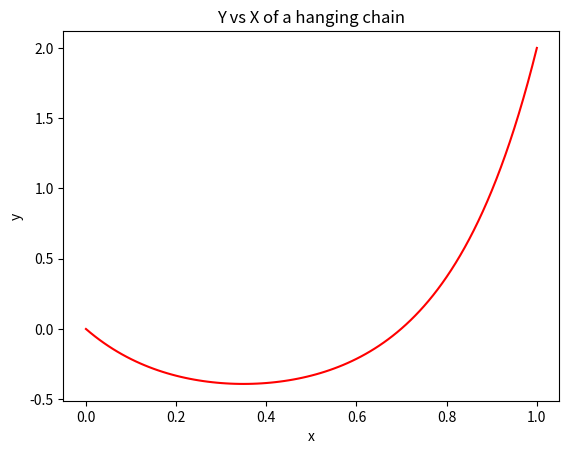

Reproduce this figure in Python.
# -*- coding: utf-8 -*-
"""
Created on Thu Dec  1 14:33:35 2022

[redacted]
"""

# [redacted]
# 12/1/22
# Approximates the position of every point along a hanging chain fixed between two points

import numpy as np
import matplotlib.pyplot as plt

# Number of sections the chain is split up into for calulations
N = 100

# Constant for force equation on each section of the chain
k = 5.0

# (x0, y0) and (x1, y1) represent the location of the fixed ends of the chain in the x,y plane
y0 = 0
y1 = 2
x0 = 0
x1 = 1

# Number of relaxations preformed initally set to zero
sweeps = 0

# Create a 2D grid of space the chain occupies
X = np.linspace(x0,x1,N+1)
y = np.linspace(y0,y1,N+1)

# the inital estimation of the chain hanging in a perfectly straight line between the two points
for i in range(0,len(y)):
    y[i] = 2*X[i]

# Sets the threshold for minimum change from one approximation to another to signal the end of the process
lmax = 0.000000001

# Calvulates the width of one square in the 2D grid
h = X[1] - X[0]

# Variable initialized to hold a plot of the chain's approximation before the most recent (used for error calculation)
yold = np.linspace(y0,x1,N+1)

# L is a variable representing a numerical value of the degree of difference between the previous approximation
# (yold) to the current one (y)
L = 100

# Keep preforming relaxations/approximations until the differences between them are less than the threshold value
while(L > lmax):
    # Increase the number of approximations to get the plot by 1000
    sweeps += 10000
    # Apply force equation to approximate a more accurate position of each segment along the chain
    for x in range(0, sweeps):
        y[1:-1] = .5 * (y[:-2] + y[2:]) - ((k*(h**2))/2)*np.sqrt(1 + (y[:-2] - y[2:])**2/((2*h)**2))
    
    # Calculate magnitude of difference between the new approximation and the previous one.
    L = (1/N)*sum(np.abs(y[1:-1]-yold[1:-1]))
    m = y-yold
    
    # Set the new approximation to be the previous approximation
    for x in range(1, len(y)):
        yold[x] = y[x]
    
        
# Plots a graph of the chains location
plt.close()
plt.plot(X,y,"r") 
plt.title("Y vs X of a hanging chain")
plt.xlabel("x") 
plt.ylabel("y") 
plt.show()